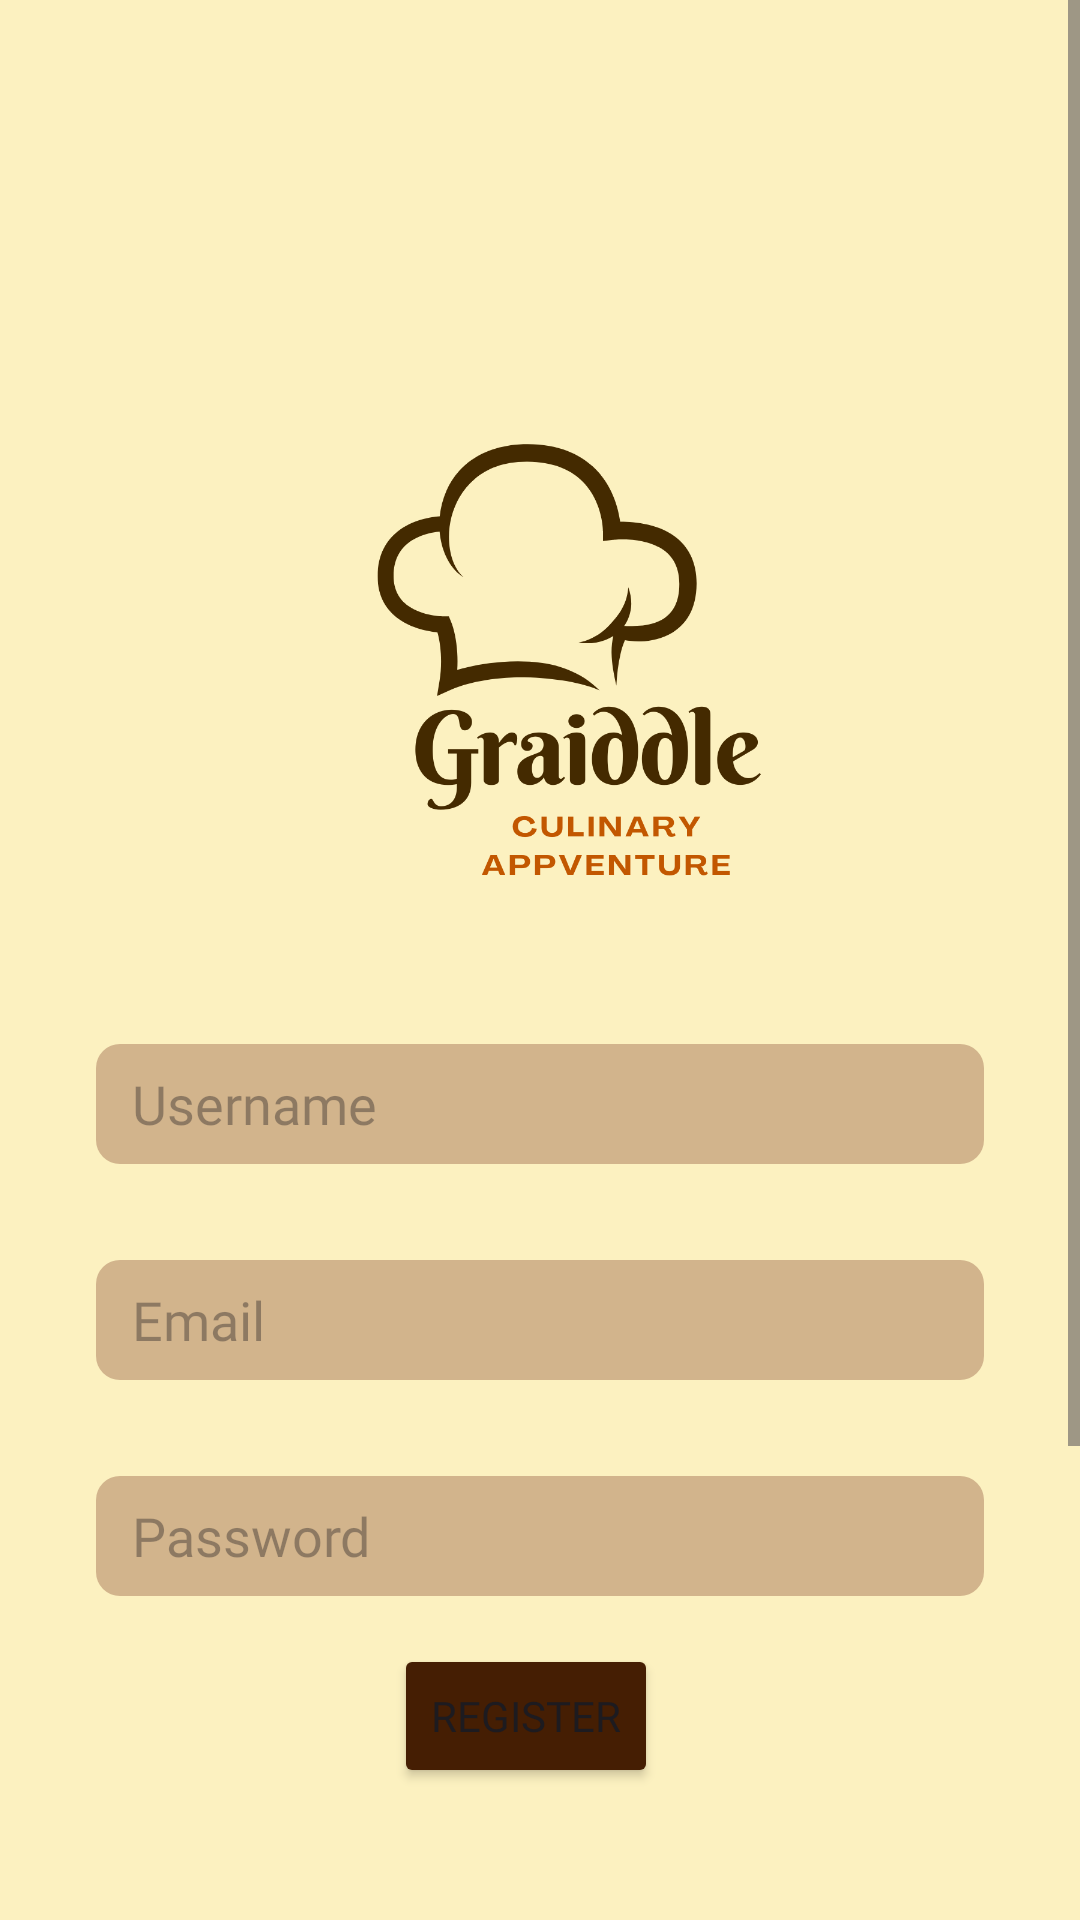

Android layout source for this screen:
<!-- AndroidManifest.xml: application theme Theme.Graiddle -->
<!-- res/layout/activity_register.xml -->
<?xml version="1.0" encoding="utf-8"?>
<androidx.constraintlayout.widget.ConstraintLayout xmlns:android="http://schemas.android.com/apk/res/android"
    xmlns:app="http://schemas.android.com/apk/res-auto"
    xmlns:tools="http://schemas.android.com/tools"
    android:layout_width="match_parent"
    android:layout_height="match_parent"
    tools:context=".RegisterActivity"
    android:background="#fcf1c0">

    <ScrollView
        android:layout_width="match_parent"
        android:layout_height="match_parent" >

        <androidx.constraintlayout.widget.ConstraintLayout
            android:layout_width="match_parent"
            android:layout_height="wrap_content">
            <ImageView
                android:id="@+id/graiddleLogo4"
                android:layout_width="wrap_content"
                android:layout_height="200dp"
                android:layout_marginTop="128dp"
                android:layout_marginBottom="20dp"
                android:src="@drawable/logo"
                app:layout_constraintBottom_toTopOf="@+id/inputUsername"
                app:layout_constraintTop_toTopOf="parent"
                app:layout_constraintVertical_bias="0.0"
                tools:layout_editor_absoluteX="0dp" />

            <EditText
                android:id="@+id/inputEmail"
                android:layout_width="0dp"
                android:layout_height="40dp"
                android:layout_marginStart="32dp"
                android:layout_marginTop="16dp"
                android:layout_marginEnd="32dp"
                android:layout_marginBottom="16dp"
                android:background="@drawable/edit_text_background"
                android:ems="10"
                android:fontFamily="@font/open_sans_semibold"
                android:hint="Email"
                android:inputType="text"
                android:paddingStart="12dp"
                app:layout_constraintBottom_toTopOf="@+id/inputPassword"
                app:layout_constraintEnd_toEndOf="parent"
                app:layout_constraintStart_toStartOf="parent"
                app:layout_constraintTop_toBottomOf="@+id/inputUsername" />

            <EditText
                android:id="@+id/inputUsername"
                android:layout_width="0dp"
                android:layout_height="40dp"
                android:layout_marginStart="32dp"
                android:layout_marginEnd="32dp"
                android:layout_marginBottom="16dp"
                android:background="@drawable/edit_text_background"
                android:ems="10"
                android:fontFamily="@font/open_sans_semibold"
                android:hint="Username"
                android:inputType="text"
                android:paddingStart="12dp"
                android:textColor="@android:color/black"
                app:layout_constraintBottom_toTopOf="@+id/inputEmail"
                app:layout_constraintEnd_toEndOf="parent"
                app:layout_constraintHorizontal_bias="0.515"
                app:layout_constraintStart_toStartOf="parent"
                app:layout_constraintTop_toBottomOf="@+id/graiddleLogo4" />

            <EditText
                android:id="@+id/inputPassword"
                android:layout_width="0dp"
                android:layout_height="40dp"
                android:layout_marginStart="32dp"
                android:layout_marginTop="32dp"
                android:layout_marginEnd="32dp"
                android:background="@drawable/edit_text_background"
                android:ems="10"
                android:fontFamily="@font/open_sans_semibold"
                android:hint="Password"
                android:inputType="textPassword"
                android:paddingStart="12dp"
                app:layout_constraintEnd_toEndOf="parent"
                app:layout_constraintHorizontal_bias="0.0"
                app:layout_constraintStart_toStartOf="parent"
                app:layout_constraintTop_toBottomOf="@+id/inputEmail" />

            <Button
                android:id="@+id/registerBtn"
                android:layout_width="wrap_content"
                android:layout_height="wrap_content"
                android:layout_marginStart="158dp"
                android:layout_marginTop="16dp"
                android:layout_marginEnd="158dp"
                android:backgroundTint="@color/brown"
                android:fontFamily="@font/open_sans_semibold"
                android:text="REGISTER"
                app:layout_constraintEnd_toEndOf="parent"
                app:layout_constraintHorizontal_bias="0.611"
                app:layout_constraintStart_toStartOf="parent"
                app:layout_constraintTop_toBottomOf="@+id/inputPassword" />

            <TextView
                android:id="@+id/tvRegister"
                android:layout_width="wrap_content"
                android:layout_height="wrap_content"
                android:layout_marginStart="100dp"
                android:layout_marginTop="64dp"
                android:layout_marginEnd="100dp"
                android:layout_marginBottom="171dp"
                android:fontFamily="@font/open_sans_semibold"
                android:text="Click here to login"
                app:layout_constraintBottom_toBottomOf="parent"
                app:layout_constraintEnd_toEndOf="parent"
                app:layout_constraintStart_toStartOf="parent"
                app:layout_constraintTop_toBottomOf="@+id/registerBtn" />

        </androidx.constraintlayout.widget.ConstraintLayout>
    </ScrollView>

</androidx.constraintlayout.widget.ConstraintLayout>
<!-- resources referenced by this layout -->
<resources>
  <color name="brown">#451e03</color>
  <!-- drawable edit_text_background (drawable) -->
  <?xml version="1.0" encoding="utf-8"?>
  <shape xmlns:android="http://schemas.android.com/apk/res/android">
      <solid android:color="#D2B48C" />
      <corners android:radius="8dp" />
  </shape>
  <!-- drawable logo: png bitmap (drawable, 45808 bytes) -->
  <style name="Theme.Graiddle" parent="Base.Theme.Graiddle" />
  <style name="Base.Theme.Graiddle" parent="Theme.Material3.DayNight.NoActionBar">
          
          
      </style>
</resources>
